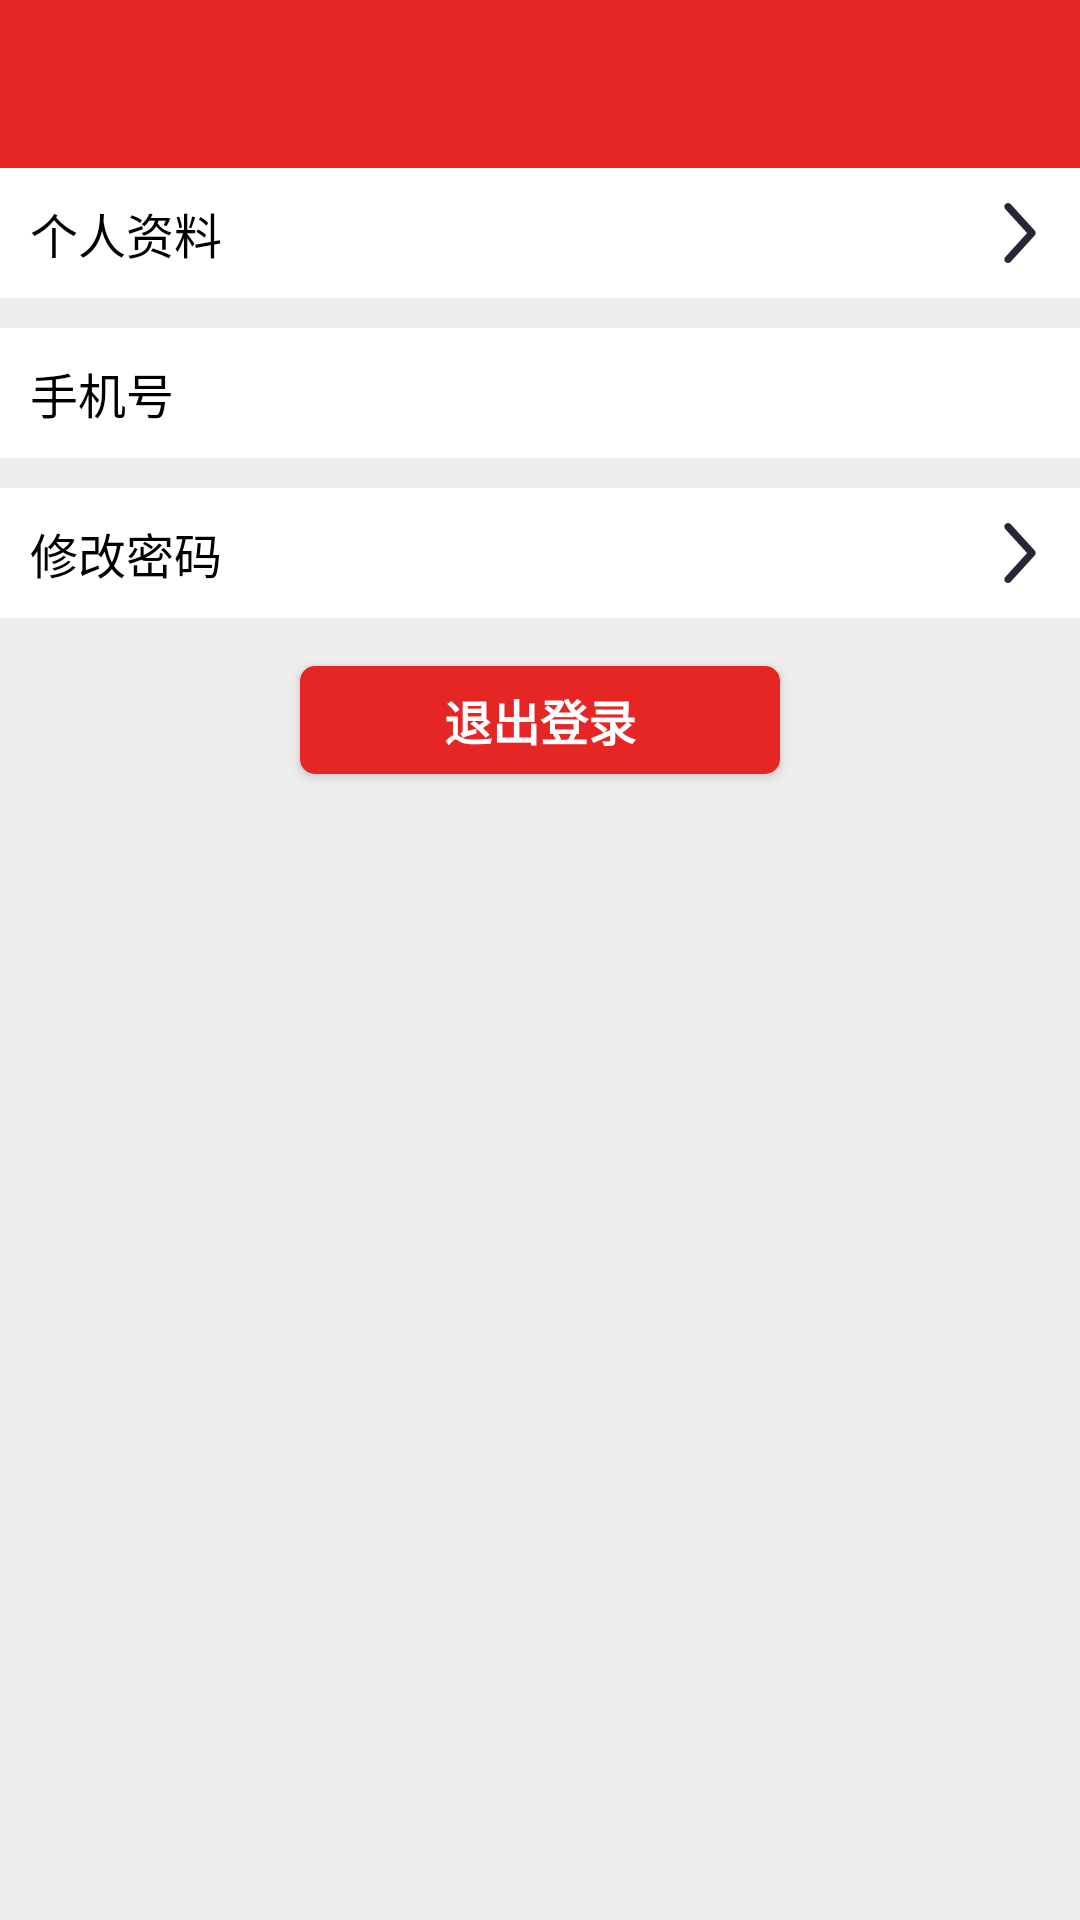

The Android layout XML behind this screen, and the referenced resources:
<!-- AndroidManifest.xml: application theme AppTheme -->
<!-- res/layout/activity_setting.xml -->
<?xml version="1.0" encoding="utf-8"?>
<LinearLayout xmlns:android="http://schemas.android.com/apk/res/android"
    xmlns:app="http://schemas.android.com/apk/res-auto"
    android:layout_width="match_parent"
    android:layout_height="match_parent"
    xmlns:tools="http://schemas.android.com/tools"
    android:background="@color/black_14"
    android:orientation="vertical"
    tools:context=".activity.SettingActivity">

    <include layout="@layout/layout_top2" />

    <TextView
        android:id="@+id/personalDatum_tv"
        android:layout_width="match_parent"
        android:layout_height="wrap_content"
        android:background="@color/white"
        android:drawableRight="@mipmap/ic_arrow_black_60"
        android:padding="10dp"
        android:text="个人资料"
        android:textColor="@color/black"
        android:textSize="16dp" />

    <RelativeLayout
        android:layout_width="match_parent"
        android:layout_height="wrap_content"
        android:layout_marginTop="10dp"
        android:background="@color/white"
        android:padding="10dp">

        <TextView
            android:layout_width="wrap_content"
            android:layout_height="wrap_content"
            android:layout_alignParentLeft="true"
            android:text="手机号"
            android:textColor="@color/black"
            android:textSize="16dp" />

        <TextView
            android:id="@+id/phone_tv"
            android:layout_width="wrap_content"
            android:layout_height="wrap_content"
            android:layout_alignParentRight="true"
            android:textColor="@color/black_6"
            android:textSize="16dp" />
    </RelativeLayout>

    <TextView
        android:id="@+id/modifyPasswd_tv"
        android:layout_width="match_parent"
        android:layout_height="wrap_content"
        android:layout_marginTop="10dp"
        android:background="@color/white"
        android:drawableRight="@mipmap/ic_arrow_black_60"
        android:padding="10dp"
        android:text="修改密码"
        android:textColor="@color/black"
        android:textSize="16dp" />

    <Button
        android:id="@+id/logoff_btn"
        style="?android:textAppearanceSmall"
        android:layout_width="match_parent"
        android:layout_height="36dp"
        android:layout_centerHorizontal="true"
        android:layout_marginLeft="100dp"
        android:layout_marginRight="100dp"
        android:layout_marginTop="16dp"
        android:background="@drawable/shap_corner"
        android:text="@string/action_logoff"
        android:textSize="16dp"
        android:textColor="@color/white"
        android:textStyle="bold" />
</LinearLayout>
<!-- res/layout/layout_top2.xml (included above) -->
<?xml version="1.0" encoding="utf-8"?>
<RelativeLayout xmlns:android="http://schemas.android.com/apk/res/android"
    xmlns:app="http://schemas.android.com/apk/res-auto"
    android:layout_width="match_parent"
    android:layout_height="?attr/actionBarSize">

    <android.support.v7.widget.Toolbar
        android:id="@+id/toolbar"
        android:layout_width="match_parent"
        android:layout_height="?attr/actionBarSize"
        android:background="@color/colorPrimary"
        app:popupTheme="@style/ThemeOverlay.AppCompat.Light"
        app:theme="@style/ThemeOverlay.AppCompat.Dark.ActionBar">


    </android.support.v7.widget.Toolbar>

    <TextView
        android:id="@+id/title_tv"
        android:layout_width="wrap_content"
        android:layout_height="wrap_content"
        android:layout_centerInParent="true"
        android:gravity="center"
        android:textColor="@color/white"
        android:textSize="18dp" />
</RelativeLayout>
<!-- resources referenced by this layout -->
<resources>
  <color name="black">#000000</color>
  <color name="black_14">#eeeeee</color>
  <color name="black_6">#666666</color>
  <color name="colorPrimary">#e62525</color>
  <color name="white">#ffffff</color>
  <!-- drawable shap_corner (drawable) -->
  <?xml version="1.0" encoding="utf-8"?>
  <shape xmlns:android="http://schemas.android.com/apk/res/android"
      android:shape="rectangle">
      <solid android:color="@color/colorPrimary" />
      <corners android:radius="5dp" />
      <padding
          android:bottom="5dp"
          android:left="5dp"
          android:right="5dp"
          android:top="5dp" />
  </shape>
  <!-- mipmap ic_arrow_black_60: png bitmap (mipmap-xxhdpi, 858 bytes) -->
  <string name="action_logoff">退出登录</string>
  <style name="AppTheme" parent="Theme.AppCompat.Light.DarkActionBar">
          
          <item name="colorPrimary">@color/colorPrimary</item>
          <item name="colorPrimaryDark">@color/colorPrimary</item>
          <item name="colorAccent">@color/colorAccent</item>
          
          <item name="android:windowSoftInputMode">stateHidden</item>
          
          
          
          
      </style>
  <color name="colorAccent">#e62525</color>
</resources>
